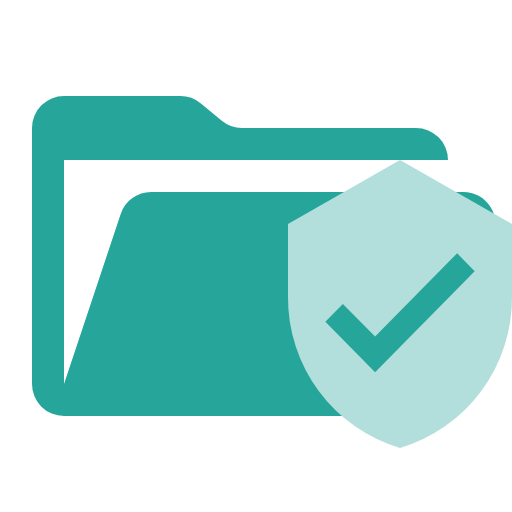
t = 0.00 s
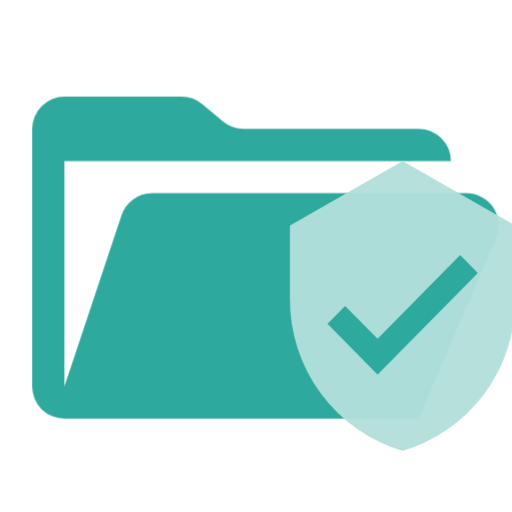
t = 0.38 s
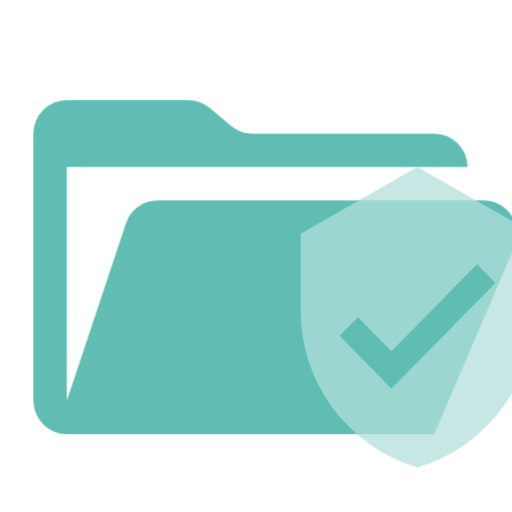
t = 1.13 s
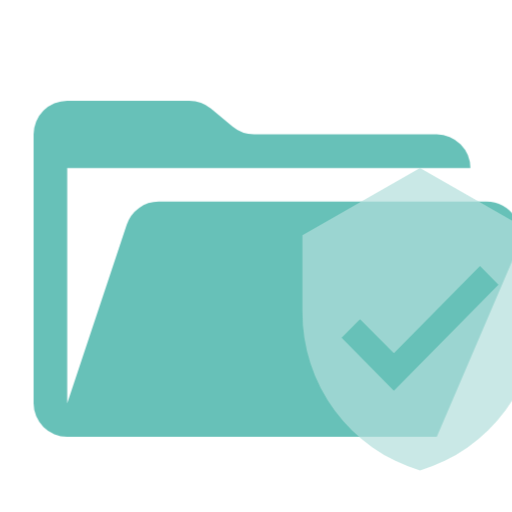
t = 1.50 s
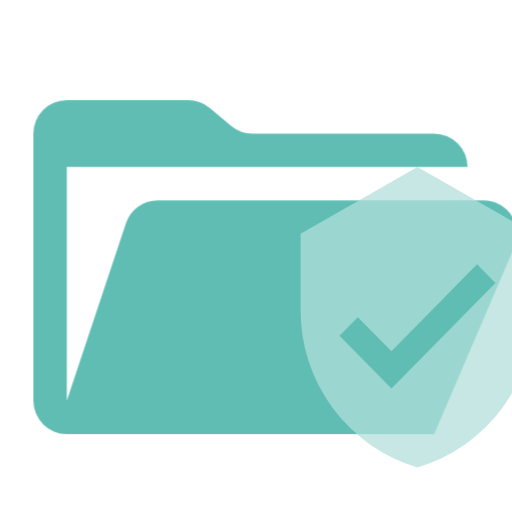
t = 1.88 s
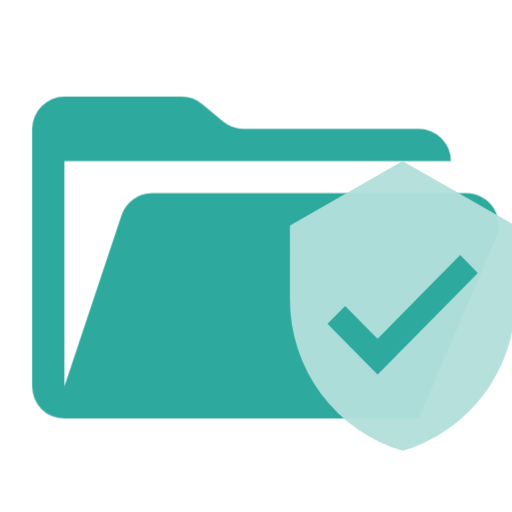
t = 2.63 s

The animated SVG that drew these frames (rendered in a browser with its animation timeline set to each time). Animation: 1 CSS @keyframes rule; one cycle of 3.00 s, repeats indefinitely.

<svg xmlns="http://www.w3.org/2000/svg" viewBox="0 0 32 32" shape-rendering="geometricPrecision">
      <style>
        .animated { 
          animation: breathing 3s ease-in-out infinite;
        }
        @keyframes breathing {
          0% { opacity: 1; transform: scale(1); }
          50% { opacity: 0.7; transform: scale(1.05); }
          100% { opacity: 1; transform: scale(1); }
        }
      </style><path class="animated" fill="#26a69a" d="M28.967 12H9.442a2 2 0 0 0-1.898 1.368L4 24V10h24a2 2 0 0 0-2-2H15.124a2 2 0 0 1-1.28-.464l-1.288-1.072A2 2 0 0 0 11.276 6H4a2 2 0 0 0-2 2v16a2 2 0 0 0 2 2h22l4.805-11.212A2 2 0 0 0 28.967 12"/><path class="animated" fill="#b2dfdb" d="m23.444 23.265-3.11-3.156 1.095-1.112 2.015 2.035 5.127-5.2 1.096 1.12M25 10l-7 4v4.53A9.8 9.8 0 0 0 25 28a9.8 9.8 0 0 0 7-9.47V14Z"/></svg>
